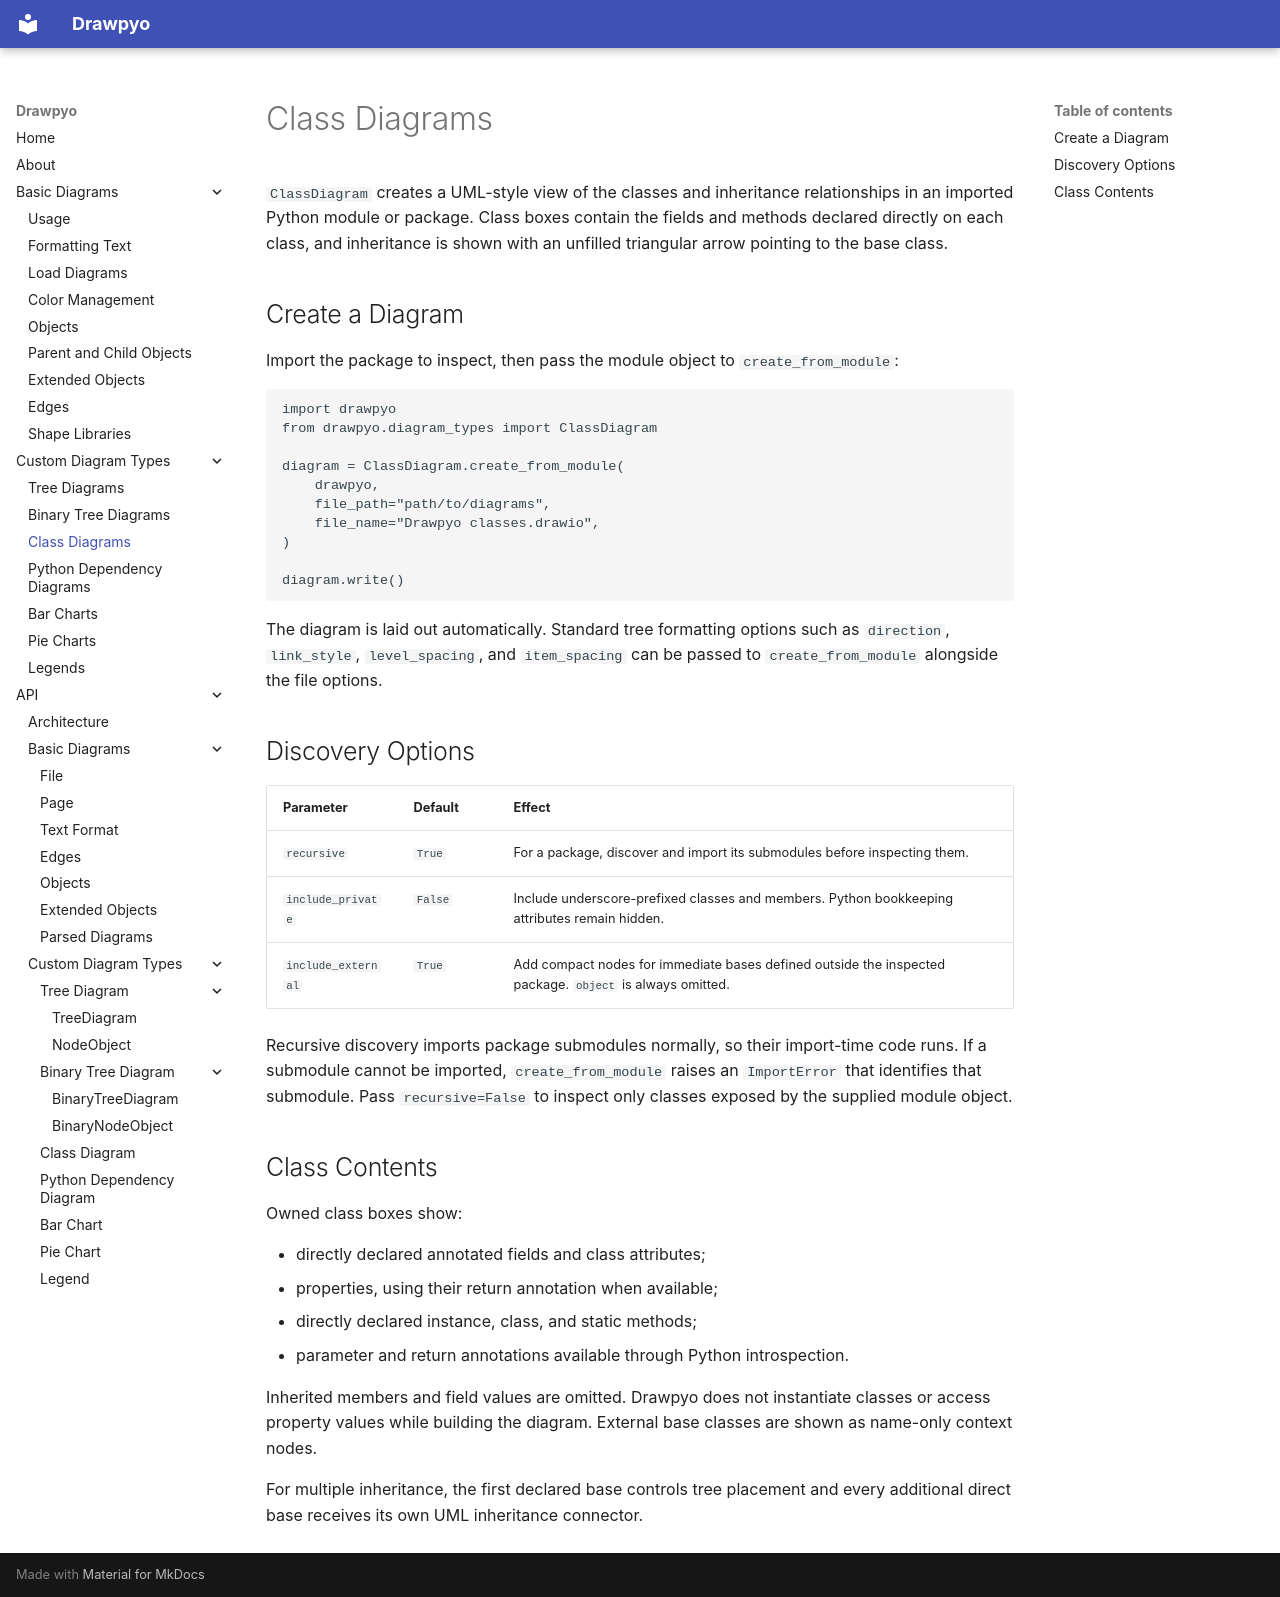

repository: XMCesari/drawpyo · page: diagram_types/class_diagrams/index.html · generator: mkdocs

# Class Diagrams

`ClassDiagram` creates a UML-style view of the classes and inheritance
relationships in an imported Python module or package. Class boxes contain the
fields and methods declared directly on each class, and inheritance is shown
with an unfilled triangular arrow pointing to the base class.

## Create a Diagram

Import the package to inspect, then pass the module object to
`create_from_module`:

```python
import drawpyo
from drawpyo.diagram_types import ClassDiagram

diagram = ClassDiagram.create_from_module(
    drawpyo,
    file_path="path/to/diagrams",
    file_name="Drawpyo classes.drawio",
)

diagram.write()
```

The diagram is laid out automatically. Standard tree formatting options such
as `direction`, `link_style`, `level_spacing`, and `item_spacing` can be passed
to `create_from_module` alongside the file options.

## Discovery Options

| Parameter | Default | Effect |
| --------- | ------- | ------ |
| `recursive` | `True` | For a package, discover and import its submodules before inspecting them. |
| `include_private` | `False` | Include underscore-prefixed classes and members. Python bookkeeping attributes remain hidden. |
| `include_external` | `True` | Add compact nodes for immediate bases defined outside the inspected package. `object` is always omitted. |

Recursive discovery imports package submodules normally, so their import-time
code runs. If a submodule cannot be imported, `create_from_module` raises an
`ImportError` that identifies that submodule. Pass `recursive=False` to inspect
only classes exposed by the supplied module object.

## Class Contents

Owned class boxes show:

- directly declared annotated fields and class attributes;
- properties, using their return annotation when available;
- directly declared instance, class, and static methods;
- parameter and return annotations available through Python introspection.

Inherited members and field values are omitted. Drawpyo does not instantiate
classes or access property values while building the diagram. External base
classes are shown as name-only context nodes.

For multiple inheritance, the first declared base controls tree placement and
every additional direct base receives its own UML inheritance connector.
